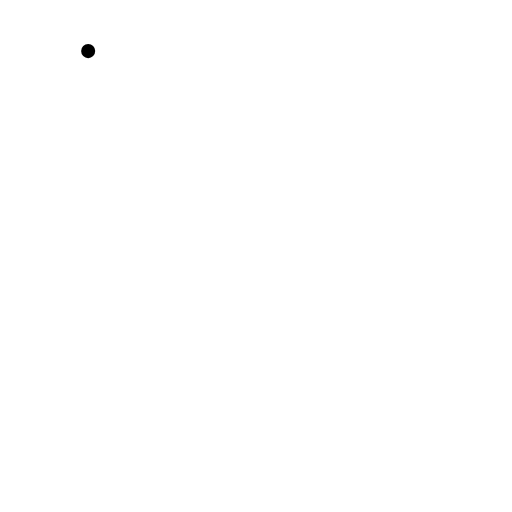
t = 0.00 s
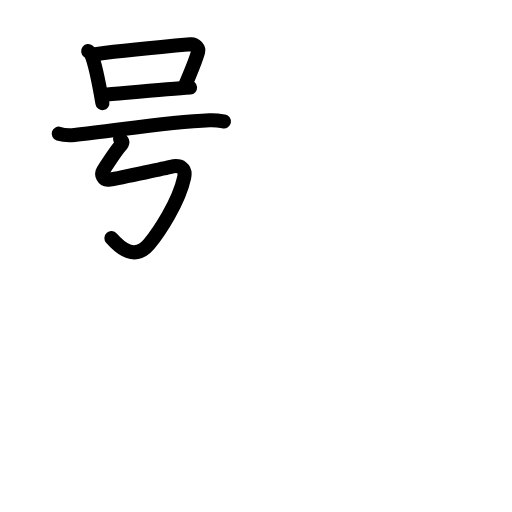
t = 4.36 s
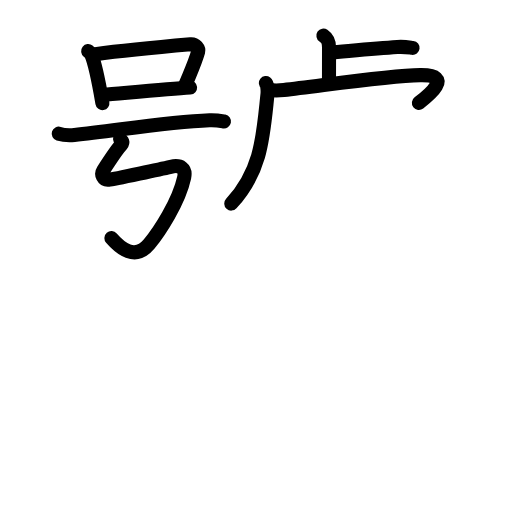
t = 8.75 s
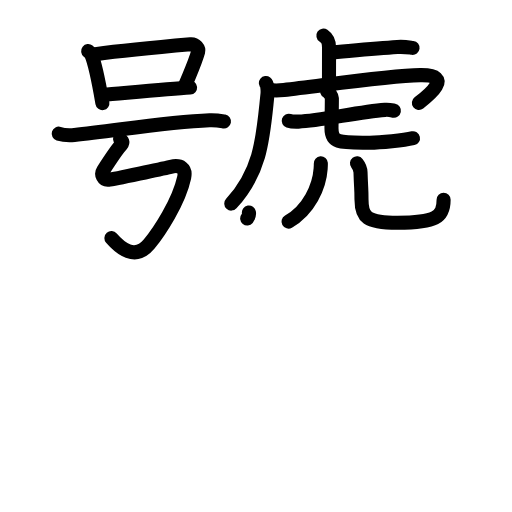
t = 13.25 s
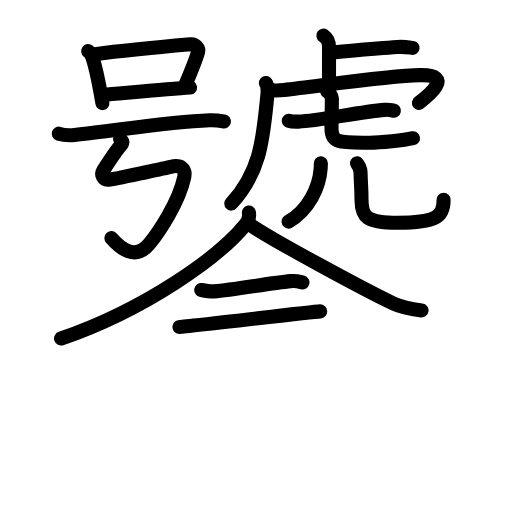
t = 16.33 s
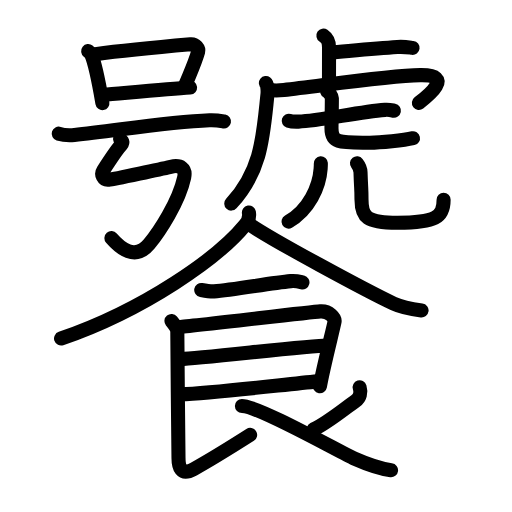
t = 22.00 s

The animated SVG that drew these frames (rendered in a browser with its animation timeline set to each time). Animation: 79 SMIL elements (animate=79); one cycle of 22.00 s.

<?xml version="1.0" encoding="UTF-8"?>
<!--
AniKanjiVG is licensed by CC-BY-SA Paul C. Sommerhoff (https://bitbucket.org/sommerhoff/anikanjivg).
AniKanjiVG uses KanjiVG which is licensed by CC-BY-SA Ulrich Apel (http://kanjivg.tagaini.net).
See also http://creativecommons.org/licenses/by-sa/3.0/
-->
<svg xmlns:kvg='http://kanjivg.tagaini.net' xmlns='http://www.w3.org/2000/svg' width='109' height='109' viewBox='0 0 109 109' style='fill:none;stroke:#000000;stroke-width:3;stroke-linecap:round;stroke-linejoin:round;' id="kvg:kanji_09955"><g id="kvg:09955" kvg:element="饕"><g id="kvg:09955-g1" kvg:element="號" kvg:position="top"><g id="kvg:09955-g2" kvg:element="号" kvg:position="left"><g id="kvg:09955-g3" kvg:element="口" kvg:position="top"><path id="kvg:09955-s1" kvg:type="㇑" d="M18.77,10.88c0.24,0.19,0.49,0.35,0.6,0.59c0.84,1.89,1.85,7.09,2.43,10.48"><animate attributeName="d" begin="0.0s" dur="0.5s" from="M18.77,10.88C18.77,10.88,18.77,10.88,18.77,10.88" to="M18.77,10.88c0.24,0.19,0.49,0.35,0.6,0.59" />
<animate attributeName="d" begin="0.5s" dur="0.5s" from="M18.77,10.88c0.24,0.19,0.49,0.35,0.6,0.59c0,0,0,0,0,0,0" to="M18.77,10.88c0.24,0.19,0.49,0.35,0.6,0.59c0.84,1.89,1.85,7.09,2.43,10.48" />
</path>
<path id="kvg:09955-s2" kvg:type="㇕b" d="M20.28,11.53c5.96-0.79,17.2-1.83,20.27-2.1c1.12-0.1,1.8,0.98,1.64,1.56c-0.67,2.38-1.43,3.92-2.85,7.35"><animate attributeName="d" begin="1.0s" dur="0.3333333333333333s" from="M20.28,11.53C20.28,11.53,20.28,11.53,20.28,11.53" to="M20.28,11.53c5.96-0.79,17.2-1.83,20.27-2.1" />
<animate attributeName="d" begin="1.3333333333333333s" dur="0.3333333333333333s" from="M20.28,11.53c5.96-0.79,17.2-1.83,20.27-2.1c0,0,0,0,0,0,0" to="M20.28,11.53c5.96-0.79,17.2-1.83,20.27-2.1c1.12-0.1,1.8,0.98,1.64,1.56" />
<animate attributeName="d" begin="1.6666666666666665s" dur="0.3333333333333333s" from="M20.28,11.53c5.96-0.79,17.2-1.83,20.27-2.1c1.12-0.1,1.8,0.98,1.64,1.56c0,0,0,0,0,0,0" to="M20.28,11.53c5.96-0.79,17.2-1.83,20.27-2.1c1.12-0.1,1.8,0.98,1.64,1.56c-0.67,2.38-1.43,3.92-2.85,7.35" />
<animate attributeName="d" begin="0s" dur="1.0s" from="M-100,-100" to="M-100,-100" />
</path>
<path id="kvg:09955-s3" kvg:type="㇐b" d="M22.04,20.2c3.61-0.3,13.84-1.27,18.43-1.57"><animate attributeName="d" begin="2.0s" dur="1.0s" from="M22.04,20.2C22.04,20.2,22.04,20.2,22.04,20.2" to="M22.04,20.2c3.61-0.3,13.84-1.27,18.43-1.57" />
<animate attributeName="d" begin="0s" dur="2.0s" from="M-100,-100" to="M-100,-100" />
</path>
</g>
<g id="kvg:09955-g4" kvg:position="bottom"><g id="kvg:09955-g5" kvg:element="一"><path id="kvg:09955-s4" kvg:type="㇐" d="M12.5,28.46c0.87,0.27,2.47,0.35,3.34,0.27c7.99-0.75,19.22-2.76,28.79-3.13c1.45-0.06,2.32,0.13,3.05,0.27"><animate attributeName="d" begin="3.0s" dur="0.3333333333333333s" from="M12.5,28.46C12.5,28.46,12.5,28.46,12.5,28.46" to="M12.5,28.46c0.87,0.27,2.47,0.35,3.34,0.27" />
<animate attributeName="d" begin="3.3333333333333335s" dur="0.3333333333333333s" from="M12.5,28.46c0.87,0.27,2.47,0.35,3.34,0.27c0,0,0,0,0,0,0" to="M12.5,28.46c0.87,0.27,2.47,0.35,3.34,0.27c7.99-0.75,19.22-2.76,28.79-3.13" />
<animate attributeName="d" begin="3.6666666666666665s" dur="0.3333333333333333s" from="M12.5,28.46c0.87,0.27,2.47,0.35,3.34,0.27c7.99-0.75,19.22-2.76,28.79-3.13c0,0,0,0,0,0,0" to="M12.5,28.46c0.87,0.27,2.47,0.35,3.34,0.27c7.99-0.75,19.22-2.76,28.79-3.13c1.45-0.06,2.32,0.13,3.05,0.27" />
<animate attributeName="d" begin="0s" dur="3.0s" from="M-100,-100" to="M-100,-100" />
</path>
</g>
<path id="kvg:09955-s5" kvg:type="㇉" d="M25.57,29.61c0.57,0.5,0.72,0.75,0,1.51c-0.72,0.75-3.01,4.27-3.58,5.14c-0.57,0.88,0,2.13,1.15,2.01c1.15-0.13,11.88-2.46,13.2-2.76c2.15-0.5,3.27,0.39,2.87,2.26c-1.15,5.27-5.33,11.61-7.46,14.18c-3.01,3.64-6.24,0.8-8.03-1.25"><animate attributeName="d" begin="4.0s" dur="0.14285714285714285s" from="M25.57,29.61C25.57,29.61,25.57,29.61,25.57,29.61" to="M25.57,29.61c0.57,0.5,0.72,0.75,0,1.51" />
<animate attributeName="d" begin="4.142857142857143s" dur="0.14285714285714285s" from="M25.57,29.61c0.57,0.5,0.72,0.75,0,1.51c0,0,0,0,0,0,0" to="M25.57,29.61c0.57,0.5,0.72,0.75,0,1.51c-0.72,0.75-3.01,4.27-3.58,5.14" />
<animate attributeName="d" begin="4.285714285714286s" dur="0.14285714285714285s" from="M25.57,29.61c0.57,0.5,0.72,0.75,0,1.51c-0.72,0.75-3.01,4.27-3.58,5.14c0,0,0,0,0,0,0" to="M25.57,29.61c0.57,0.5,0.72,0.75,0,1.51c-0.72,0.75-3.01,4.27-3.58,5.14c-0.57,0.88,0,2.13,1.15,2.01" />
<animate attributeName="d" begin="4.428571428571429s" dur="0.14285714285714285s" from="M25.57,29.61c0.57,0.5,0.72,0.75,0,1.51c-0.72,0.75-3.01,4.27-3.58,5.14c-0.57,0.88,0,2.13,1.15,2.01c0,0,0,0,0,0,0" to="M25.57,29.61c0.57,0.5,0.72,0.75,0,1.51c-0.72,0.75-3.01,4.27-3.58,5.14c-0.57,0.88,0,2.13,1.15,2.01c1.15-0.13,11.88-2.46,13.2-2.76" />
<animate attributeName="d" begin="4.571428571428571s" dur="0.14285714285714285s" from="M25.57,29.61c0.57,0.5,0.72,0.75,0,1.51c-0.72,0.75-3.01,4.27-3.58,5.14c-0.57,0.88,0,2.13,1.15,2.01c1.15-0.13,11.88-2.46,13.2-2.76c0,0,0,0,0,0,0" to="M25.57,29.61c0.57,0.5,0.72,0.75,0,1.51c-0.72,0.75-3.01,4.27-3.58,5.14c-0.57,0.88,0,2.13,1.15,2.01c1.15-0.13,11.88-2.46,13.2-2.76c2.15-0.5,3.27,0.39,2.87,2.26" />
<animate attributeName="d" begin="4.714285714285714s" dur="0.14285714285714285s" from="M25.57,29.61c0.57,0.5,0.72,0.75,0,1.51c-0.72,0.75-3.01,4.27-3.58,5.14c-0.57,0.88,0,2.13,1.15,2.01c1.15-0.13,11.88-2.46,13.2-2.76c2.15-0.5,3.27,0.39,2.87,2.26c0,0,0,0,0,0,0" to="M25.57,29.61c0.57,0.5,0.72,0.75,0,1.51c-0.72,0.75-3.01,4.27-3.58,5.14c-0.57,0.88,0,2.13,1.15,2.01c1.15-0.13,11.88-2.46,13.2-2.76c2.15-0.5,3.27,0.39,2.87,2.26c-1.15,5.27-5.33,11.61-7.46,14.18" />
<animate attributeName="d" begin="4.857142857142857s" dur="0.14285714285714285s" from="M25.57,29.61c0.57,0.5,0.72,0.75,0,1.51c-0.72,0.75-3.01,4.27-3.58,5.14c-0.57,0.88,0,2.13,1.15,2.01c1.15-0.13,11.88-2.46,13.2-2.76c2.15-0.5,3.27,0.39,2.87,2.26c-1.15,5.27-5.33,11.61-7.46,14.18c0,0,0,0,0,0,0" to="M25.57,29.61c0.57,0.5,0.72,0.75,0,1.51c-0.72,0.75-3.01,4.27-3.58,5.14c-0.57,0.88,0,2.13,1.15,2.01c1.15-0.13,11.88-2.46,13.2-2.76c2.15-0.5,3.27,0.39,2.87,2.26c-1.15,5.27-5.33,11.61-7.46,14.18c-3.01,3.64-6.24,0.8-8.03-1.25" />
<animate attributeName="d" begin="0s" dur="4.0s" from="M-100,-100" to="M-100,-100" />
</path>
</g>
</g>
<g id="kvg:09955-g6" kvg:element="虎" kvg:position="right"><g id="kvg:09955-g7" kvg:element="虍"><path id="kvg:09955-s6" kvg:type="㇑a" d="M68.85,7.58c0.67,0.46,1.2,1,1.2,2.52c0,2.96-0.01,4.11-0.01,6.6"><animate attributeName="d" begin="5.0s" dur="0.5s" from="M68.85,7.58C68.85,7.58,68.85,7.58,68.85,7.58" to="M68.85,7.58c0.67,0.46,1.2,1,1.2,2.52" />
<animate attributeName="d" begin="5.5s" dur="0.5s" from="M68.85,7.58c0.67,0.46,1.2,1,1.2,2.52c0,0,0,0,0,0,0" to="M68.85,7.58c0.67,0.46,1.2,1,1.2,2.52c0,2.96-0.01,4.11-0.01,6.6" />
<animate attributeName="d" begin="0s" dur="5.0s" from="M-100,-100" to="M-100,-100" />
</path>
<path id="kvg:09955-s7" kvg:type="㇐b" d="M70.13,11.2c4.6-0.39,9.79-0.89,14.45-1.2c1.53-0.1,2.47,0.09,3.25,0.19"><animate attributeName="d" begin="6.0s" dur="0.5s" from="M70.13,11.2C70.13,11.2,70.13,11.2,70.13,11.2" to="M70.13,11.2c4.6-0.39,9.79-0.89,14.45-1.2" />
<animate attributeName="d" begin="6.5s" dur="0.5s" from="M70.13,11.2c4.6-0.39,9.79-0.89,14.45-1.2c0,0,0,0,0,0,0" to="M70.13,11.2c4.6-0.39,9.79-0.89,14.45-1.2c1.53-0.1,2.47,0.09,3.25,0.19" />
<animate attributeName="d" begin="0s" dur="6.0s" from="M-100,-100" to="M-100,-100" />
</path>
<path id="kvg:09955-s8" kvg:type="㇒" d="M56.61,17.68c0.3,0.23,0.42,1.61,0.33,2.45c-0.93,8.77-1.19,16.12-7.7,23.21"><animate attributeName="d" begin="7.0s" dur="0.5s" from="M56.61,17.68C56.61,17.68,56.61,17.68,56.61,17.68" to="M56.61,17.68c0.3,0.23,0.42,1.61,0.33,2.45" />
<animate attributeName="d" begin="7.5s" dur="0.5s" from="M56.61,17.68c0.3,0.23,0.42,1.61,0.33,2.45c0,0,0,0,0,0,0" to="M56.61,17.68c0.3,0.23,0.42,1.61,0.33,2.45c-0.93,8.77-1.19,16.12-7.7,23.21" />
<animate attributeName="d" begin="0s" dur="7.0s" from="M-100,-100" to="M-100,-100" />
</path>
<path id="kvg:09955-s9" kvg:type="㇖a" d="M57.26,19.13c0.71,0.13,2,0.16,3.17,0.03c8.07-0.9,21.97-3.05,29.03-3.16c7.44-0.12,1.58,4.48-0.28,5.91"><animate attributeName="d" begin="8.0s" dur="0.3333333333333333s" from="M57.26,19.13C57.26,19.13,57.26,19.13,57.26,19.13" to="M57.26,19.13c0.71,0.13,2,0.16,3.17,0.03" />
<animate attributeName="d" begin="8.333333333333334s" dur="0.3333333333333333s" from="M57.26,19.13c0.71,0.13,2,0.16,3.17,0.03c0,0,0,0,0,0,0" to="M57.26,19.13c0.71,0.13,2,0.16,3.17,0.03c8.07-0.9,21.97-3.05,29.03-3.16" />
<animate attributeName="d" begin="8.666666666666666s" dur="0.3333333333333333s" from="M57.26,19.13c0.71,0.13,2,0.16,3.17,0.03c8.07-0.9,21.97-3.05,29.03-3.16c0,0,0,0,0,0,0" to="M57.26,19.13c0.71,0.13,2,0.16,3.17,0.03c8.07-0.9,21.97-3.05,29.03-3.16c7.44-0.12,1.58,4.48-0.28,5.91" />
<animate attributeName="d" begin="0s" dur="8.0s" from="M-100,-100" to="M-100,-100" />
</path>
<g id="kvg:09955-g8" kvg:element="七"><g id="kvg:09955-g9" kvg:element="一"><path id="kvg:09955-s10" kvg:type="㇐" d="M61.47,25.71c0.54,0.18,1.54,0.2,2.08,0.18c4.7-0.15,12.55-2.05,18.41-2.5c0.9-0.07,1.44,0.09,1.9,0.18"><animate attributeName="d" begin="9.0s" dur="0.3333333333333333s" from="M61.47,25.71C61.47,25.71,61.47,25.71,61.47,25.71" to="M61.47,25.71c0.54,0.18,1.54,0.2,2.08,0.18" />
<animate attributeName="d" begin="9.333333333333334s" dur="0.3333333333333333s" from="M61.47,25.71c0.54,0.18,1.54,0.2,2.08,0.18c0,0,0,0,0,0,0" to="M61.47,25.71c0.54,0.18,1.54,0.2,2.08,0.18c4.7-0.15,12.55-2.05,18.41-2.5" />
<animate attributeName="d" begin="9.666666666666666s" dur="0.3333333333333333s" from="M61.47,25.71c0.54,0.18,1.54,0.2,2.08,0.18c4.7-0.15,12.55-2.05,18.41-2.5c0,0,0,0,0,0,0" to="M61.47,25.71c0.54,0.18,1.54,0.2,2.08,0.18c4.7-0.15,12.55-2.05,18.41-2.5c0.9-0.07,1.44,0.09,1.9,0.18" />
<animate attributeName="d" begin="0s" dur="9.0s" from="M-100,-100" to="M-100,-100" />
</path>
</g>
<path id="kvg:09955-s11" kvg:type="㇟a" d="M69.65,19.42c0.43,0.22,1,1.11,1,1.43c0,2.5-0.08,5.34-0.08,6.46c0,3.32,2,3.07,8.15,3.07c2.29,0,7.23-0.5,9.2-0.95"><animate attributeName="d" begin="10.0s" dur="0.25s" from="M69.65,19.42C69.65,19.42,69.65,19.42,69.65,19.42" to="M69.65,19.42c0.43,0.22,1,1.11,1,1.43" />
<animate attributeName="d" begin="10.25s" dur="0.25s" from="M69.65,19.42c0.43,0.22,1,1.11,1,1.43c0,0,0,0,0,0,0" to="M69.65,19.42c0.43,0.22,1,1.11,1,1.43c0,2.5-0.08,5.34-0.08,6.46" />
<animate attributeName="d" begin="10.5s" dur="0.25s" from="M69.65,19.42c0.43,0.22,1,1.11,1,1.43c0,2.5-0.08,5.34-0.08,6.46c0,0,0,0,0,0,0" to="M69.65,19.42c0.43,0.22,1,1.11,1,1.43c0,2.5-0.08,5.34-0.08,6.46c0,3.32,2,3.07,8.15,3.07" />
<animate attributeName="d" begin="10.75s" dur="0.25s" from="M69.65,19.42c0.43,0.22,1,1.11,1,1.43c0,2.5-0.08,5.34-0.08,6.46c0,3.32,2,3.07,8.15,3.07c0,0,0,0,0,0,0" to="M69.65,19.42c0.43,0.22,1,1.11,1,1.43c0,2.5-0.08,5.34-0.08,6.46c0,3.32,2,3.07,8.15,3.07c2.29,0,7.23-0.5,9.2-0.95" />
<animate attributeName="d" begin="0s" dur="10.0s" from="M-100,-100" to="M-100,-100" />
</path>
</g>
</g>
<g id="kvg:09955-g10" kvg:element="儿" kvg:original="八"><g id="kvg:09955-g11" kvg:element="丿" kvg:position="left"><path id="kvg:09955-s12" kvg:type="㇒" d="M68.3,34.76c0.02,0.29-0.01,0.75-0.04,1.17c-0.26,3.82-2.51,8.82-6.84,11.24"><animate attributeName="d" begin="11.0s" dur="0.5s" from="M68.3,34.76C68.3,34.76,68.3,34.76,68.3,34.76" to="M68.3,34.76c0.02,0.29-0.01,0.75-0.04,1.17" />
<animate attributeName="d" begin="11.5s" dur="0.5s" from="M68.3,34.76c0.02,0.29-0.01,0.75-0.04,1.17c0,0,0,0,0,0,0" to="M68.3,34.76c0.02,0.29-0.01,0.75-0.04,1.17c-0.26,3.82-2.51,8.82-6.84,11.24" />
<animate attributeName="d" begin="0s" dur="11.0s" from="M-100,-100" to="M-100,-100" />
</path>
</g>
<g id="kvg:09955-g12" kvg:position="right"><path id="kvg:09955-s13" kvg:type="㇟" d="M76,34.77c0.4,0.51,0.73,1.11,0.75,1.9c0.11,3.51,0.21,3.42,0.21,5.81c0,3.77,1.04,4.95,7.66,4.95c8.14,0,9.82-1.18,9.82-4.92"><animate attributeName="d" begin="12.0s" dur="0.25s" from="M76,34.77C76,34.77,76,34.77,76,34.77" to="M76,34.77c0.4,0.51,0.73,1.11,0.75,1.9" />
<animate attributeName="d" begin="12.25s" dur="0.25s" from="M76,34.77c0.4,0.51,0.73,1.11,0.75,1.9c0,0,0,0,0,0,0" to="M76,34.77c0.4,0.51,0.73,1.11,0.75,1.9c0.11,3.51,0.21,3.42,0.21,5.81" />
<animate attributeName="d" begin="12.5s" dur="0.25s" from="M76,34.77c0.4,0.51,0.73,1.11,0.75,1.9c0.11,3.51,0.21,3.42,0.21,5.81c0,0,0,0,0,0,0" to="M76,34.77c0.4,0.51,0.73,1.11,0.75,1.9c0.11,3.51,0.21,3.42,0.21,5.81c0,3.77,1.04,4.95,7.66,4.95" />
<animate attributeName="d" begin="12.75s" dur="0.25s" from="M76,34.77c0.4,0.51,0.73,1.11,0.75,1.9c0.11,3.51,0.21,3.42,0.21,5.81c0,3.77,1.04,4.95,7.66,4.95c0,0,0,0,0,0,0" to="M76,34.77c0.4,0.51,0.73,1.11,0.75,1.9c0.11,3.51,0.21,3.42,0.21,5.81c0,3.77,1.04,4.95,7.66,4.95c8.14,0,9.82-1.18,9.82-4.92" />
<animate attributeName="d" begin="0s" dur="12.0s" from="M-100,-100" to="M-100,-100" />
</path>
</g>
</g>
</g>
</g>
<g id="kvg:09955-g13" kvg:element="食" kvg:variant="true" kvg:position="bottom" kvg:radical="general"><path id="kvg:09955-s14" kvg:type="㇒" d="M52.99,45.25c0.11,0.63-0.04,1.68-0.73,2.54C46.59,54.83,30.7,66,13,72.07"><animate attributeName="d" begin="13.0s" dur="0.5s" from="M52.99,45.25C52.99,45.25,52.99,45.25,52.99,45.25" to="M52.99,45.25c0.11,0.63-0.04,1.68-0.73,2.54" />
<animate attributeName="d" begin="13.5s" dur="0.5s" from="M52.99,45.25c0.11,0.63-0.04,1.68-0.73,2.54c0,0,0,0,0,0,0" to="M52.99,45.25c0.11,0.63-0.04,1.68-0.73,2.54C46.59,54.83,30.7,66,13,72.07" />
<animate attributeName="d" begin="0s" dur="13.0s" from="M-100,-100" to="M-100,-100" />
</path>
<path id="kvg:09955-s15" kvg:type="㇏" d="M52.75,47.51c4.84,3.43,25.71,14.61,31.05,17.12c1.81,0.85,4.14,1.22,5.95,1.46"><animate attributeName="d" begin="14.0s" dur="0.5s" from="M52.75,47.51C52.75,47.51,52.75,47.51,52.75,47.51" to="M52.75,47.51c4.84,3.43,25.71,14.61,31.05,17.12" />
<animate attributeName="d" begin="14.5s" dur="0.5s" from="M52.75,47.51c4.84,3.43,25.71,14.61,31.05,17.12c0,0,0,0,0,0,0" to="M52.75,47.51c4.84,3.43,25.71,14.61,31.05,17.12c1.81,0.85,4.14,1.22,5.95,1.46" />
<animate attributeName="d" begin="0s" dur="14.0s" from="M-100,-100" to="M-100,-100" />
</path>
<path id="kvg:09955-s16" kvg:type="㇐" d="M42.84,61.74c0.9,0.16,2,0.34,2.73,0.29c4.09-0.27,11.82-1.76,16.33-2.18c1.18-0.11,1.9,0.14,2.49,0.28"><animate attributeName="d" begin="15.0s" dur="0.3333333333333333s" from="M42.84,61.74C42.84,61.74,42.84,61.74,42.84,61.74" to="M42.84,61.74c0.9,0.16,2,0.34,2.73,0.29" />
<animate attributeName="d" begin="15.333333333333334s" dur="0.3333333333333333s" from="M42.84,61.74c0.9,0.16,2,0.34,2.73,0.29c0,0,0,0,0,0,0" to="M42.84,61.74c0.9,0.16,2,0.34,2.73,0.29c4.09-0.27,11.82-1.76,16.33-2.18" />
<animate attributeName="d" begin="15.666666666666666s" dur="0.3333333333333333s" from="M42.84,61.74c0.9,0.16,2,0.34,2.73,0.29c4.09-0.27,11.82-1.76,16.33-2.18c0,0,0,0,0,0,0" to="M42.84,61.74c0.9,0.16,2,0.34,2.73,0.29c4.09-0.27,11.82-1.76,16.33-2.18c1.18-0.11,1.9,0.14,2.49,0.28" />
<animate attributeName="d" begin="0s" dur="15.0s" from="M-100,-100" to="M-100,-100" />
</path>
<path id="kvg:09955-s17" kvg:type="㇕" d="M38.19,69.6c2.55-0.13,27.67-3.16,30-3.31c1.94-0.13,3.18,1.44,3.03,2.21c-0.3,1.56-2.47,10-3.11,13.74"><animate attributeName="d" begin="16.0s" dur="0.3333333333333333s" from="M38.19,69.6C38.19,69.6,38.19,69.6,38.19,69.6" to="M38.19,69.6c2.55-0.13,27.67-3.16,30-3.31" />
<animate attributeName="d" begin="16.333333333333332s" dur="0.3333333333333333s" from="M38.19,69.6c2.55-0.13,27.67-3.16,30-3.31c0,0,0,0,0,0,0" to="M38.19,69.6c2.55-0.13,27.67-3.16,30-3.31c1.94-0.13,3.18,1.44,3.03,2.21" />
<animate attributeName="d" begin="16.666666666666668s" dur="0.3333333333333333s" from="M38.19,69.6c2.55-0.13,27.67-3.16,30-3.31c1.94-0.13,3.18,1.44,3.03,2.21c0,0,0,0,0,0,0" to="M38.19,69.6c2.55-0.13,27.67-3.16,30-3.31c1.94-0.13,3.18,1.44,3.03,2.21c-0.3,1.56-2.47,10-3.11,13.74" />
<animate attributeName="d" begin="0s" dur="16.0s" from="M-100,-100" to="M-100,-100" />
</path>
<path id="kvg:09955-s18" kvg:type="㇐" d="M38.57,76.43c3.48,0,27.09-2.88,31.03-2.88"><animate attributeName="d" begin="17.0s" dur="1.0s" from="M38.57,76.43C38.57,76.43,38.57,76.43,38.57,76.43" to="M38.57,76.43c3.48,0,27.09-2.88,31.03-2.88" />
<animate attributeName="d" begin="0s" dur="17.0s" from="M-100,-100" to="M-100,-100" />
</path>
<path id="kvg:09955-s19" kvg:type="㇐" d="M38.41,83.95C45.5,83.67,59.25,82,67.6,81.19"><animate attributeName="d" begin="18.0s" dur="1.0s" from="M38.41,83.95C38.41,83.95,38.41,83.95,38.41,83.95" to="M38.41,83.95C45.5,83.67,59.25,82,67.6,81.19" />
<animate attributeName="d" begin="0s" dur="18.0s" from="M-100,-100" to="M-100,-100" />
</path>
<path id="kvg:09955-s20" kvg:type="㇙" d="M36.5,68.33c0.75,0.92,1.25,1.56,1.25,2.31C37.75,76,38,95.71,38,97.49c0,1.76,0.41,3.96,3.25,2.38c4.25-2.37,9.5-5.69,12-7.28"><animate attributeName="d" begin="19.0s" dur="0.25s" from="M36.5,68.33C36.5,68.33,36.5,68.33,36.5,68.33" to="M36.5,68.33c0.75,0.92,1.25,1.56,1.25,2.31" />
<animate attributeName="d" begin="19.25s" dur="0.25s" from="M36.5,68.33c0.75,0.92,1.25,1.56,1.25,2.31c0,0,0,0,0,0,0" to="M36.5,68.33c0.75,0.92,1.25,1.56,1.25,2.31C37.75,76,38,95.71,38,97.49" />
<animate attributeName="d" begin="19.5s" dur="0.25s" from="M36.5,68.33c0.75,0.92,1.25,1.56,1.25,2.31C37.75,76,38,95.71,38,97.49c0,0,0,0,0,0,0" to="M36.5,68.33c0.75,0.92,1.25,1.56,1.25,2.31C37.75,76,38,95.71,38,97.49c0,1.76,0.41,3.96,3.25,2.38" />
<animate attributeName="d" begin="19.75s" dur="0.25s" from="M36.5,68.33c0.75,0.92,1.25,1.56,1.25,2.31C37.75,76,38,95.71,38,97.49c0,1.76,0.41,3.96,3.25,2.38c0,0,0,0,0,0,0" to="M36.5,68.33c0.75,0.92,1.25,1.56,1.25,2.31C37.75,76,38,95.71,38,97.49c0,1.76,0.41,3.96,3.25,2.38c4.25-2.37,9.5-5.69,12-7.28" />
<animate attributeName="d" begin="0s" dur="19.0s" from="M-100,-100" to="M-100,-100" />
</path>
<path id="kvg:09955-s21" kvg:type="㇒" d="M76.57,82.45c0.34,1.07,0.05,2.23-0.82,2.85c-2.75,1.95-5.95,4.62-9,6.12"><animate attributeName="d" begin="20.0s" dur="0.5s" from="M76.57,82.45C76.57,82.45,76.57,82.45,76.57,82.45" to="M76.57,82.45c0.34,1.07,0.05,2.23-0.82,2.85" />
<animate attributeName="d" begin="20.5s" dur="0.5s" from="M76.57,82.45c0.34,1.07,0.05,2.23-0.82,2.85c0,0,0,0,0,0,0" to="M76.57,82.45c0.34,1.07,0.05,2.23-0.82,2.85c-2.75,1.95-5.95,4.62-9,6.12" />
<animate attributeName="d" begin="0s" dur="20.0s" from="M-100,-100" to="M-100,-100" />
</path>
<path id="kvg:09955-s22" kvg:type="㇏" d="M51.5,86.42c3.53,0,21.16,9.99,23.9,11.2c3.1,1.37,5.77,2.22,7.85,2.49"><animate attributeName="d" begin="21.0s" dur="0.5s" from="M51.5,86.42C51.5,86.42,51.5,86.42,51.5,86.42" to="M51.5,86.42c3.53,0,21.16,9.99,23.9,11.2" />
<animate attributeName="d" begin="21.5s" dur="0.5s" from="M51.5,86.42c3.53,0,21.16,9.99,23.9,11.2c0,0,0,0,0,0,0" to="M51.5,86.42c3.53,0,21.16,9.99,23.9,11.2c3.1,1.37,5.77,2.22,7.85,2.49" />
<animate attributeName="d" begin="0s" dur="21.0s" from="M-100,-100" to="M-100,-100" />
</path>
</g>
</g>
</svg>
